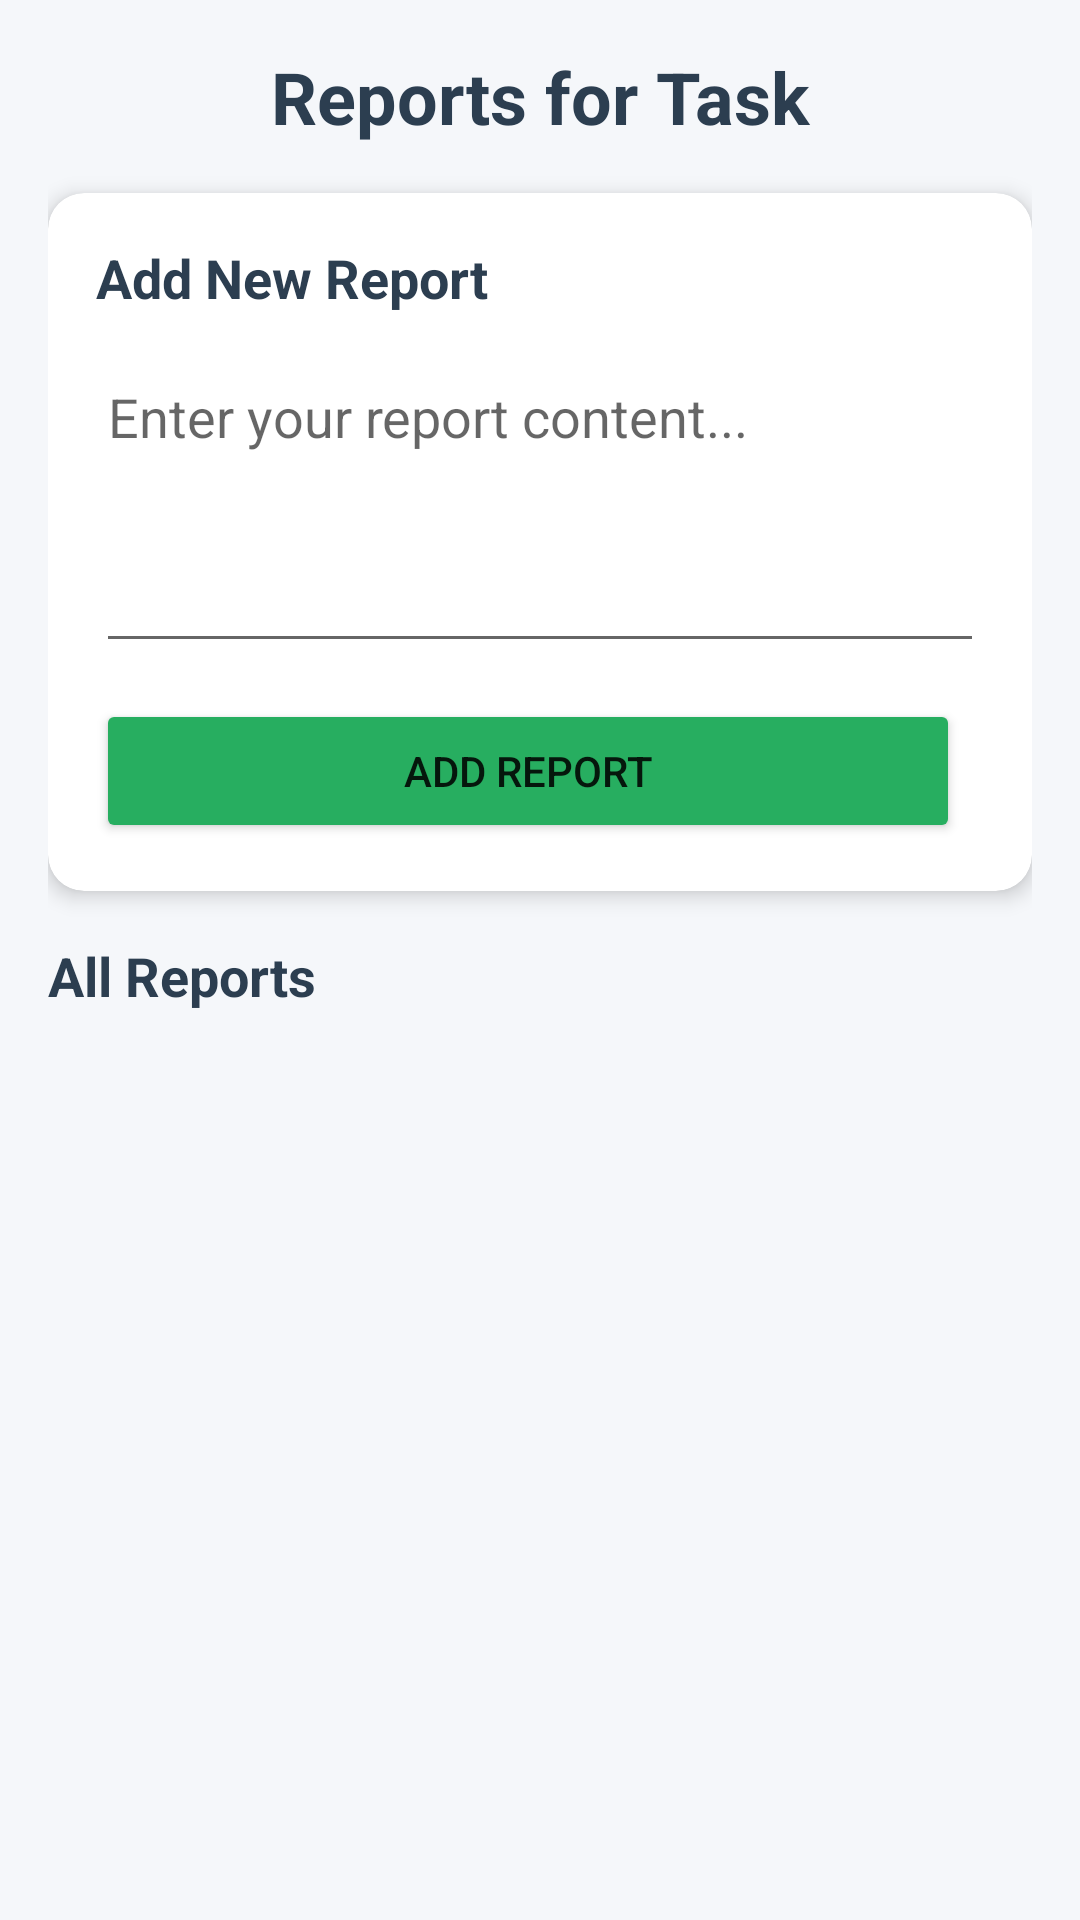

Here is an Android app screen rendered from its layout file. Give the layout XML and the strings, colors and styles it references.
<!-- AndroidManifest.xml: application theme Theme.PRM392_Group5 -->
<!-- res/layout/activity_report.xml -->
<?xml version="1.0" encoding="utf-8"?>
<LinearLayout xmlns:android="http://schemas.android.com/apk/res/android"
    xmlns:app="http://schemas.android.com/apk/res-auto"
    android:layout_width="match_parent"
    android:layout_height="match_parent"
    android:orientation="vertical"
    android:padding="16dp"
    android:background="#F5F7FA">

    <TextView
        android:id="@+id/tvTaskTitle"
        android:layout_width="match_parent"
        android:layout_height="wrap_content"
        android:text="Reports for Task"
        android:textSize="24sp"
        android:textStyle="bold"
        android:gravity="center"
        android:textColor="#2C3E50"
        android:layout_marginBottom="16dp" />

    
    <androidx.cardview.widget.CardView
        android:layout_width="match_parent"
        android:layout_height="wrap_content"
        android:layout_marginBottom="16dp"
        app:cardCornerRadius="12dp"
        app:cardElevation="4dp"
        android:backgroundTint="#FFFFFF">

        <LinearLayout
            android:layout_width="match_parent"
            android:layout_height="wrap_content"
            android:orientation="vertical"
            android:padding="16dp">

            <TextView
                android:layout_width="match_parent"
                android:layout_height="wrap_content"
                android:text="Add New Report"
                android:textSize="18sp"
                android:textStyle="bold"
                android:textColor="#2C3E50"
                android:layout_marginBottom="12dp" />

            <EditText
                android:id="@+id/etReportContent"
                android:layout_width="match_parent"
                android:layout_height="wrap_content"
                android:hint="Enter your report content..."
                android:minLines="4"
                android:gravity="top"
                android:layout_marginBottom="12dp" />

            <LinearLayout
                android:layout_width="match_parent"
                android:layout_height="wrap_content"
                android:orientation="horizontal">

                <Button
                    android:id="@+id/btnAddReport"
                    android:layout_width="0dp"
                    android:layout_height="wrap_content"
                    android:layout_weight="1"
                    android:layout_marginEnd="8dp"
                    android:text="Add Report"
                    android:backgroundTint="#27AE60" />

                <Button
                    android:id="@+id/btnUpdateReport"
                    android:layout_width="0dp"
                    android:layout_height="wrap_content"
                    android:layout_weight="1"
                    android:layout_marginStart="8dp"
                    android:text="Update Report"
                    android:backgroundTint="#4A90E2"
                    android:visibility="gone" />

            </LinearLayout>

            <Button
                android:id="@+id/btnCancelEdit"
                android:layout_width="match_parent"
                android:layout_height="wrap_content"
                android:layout_marginTop="8dp"
                android:text="Cancel Edit"
                android:visibility="gone"
                style="@style/Widget.Material3.Button.OutlinedButton" />

        </LinearLayout>

    </androidx.cardview.widget.CardView>

    
    <TextView
        android:layout_width="match_parent"
        android:layout_height="wrap_content"
        android:text="All Reports"
        android:textSize="18sp"
        android:textStyle="bold"
        android:textColor="#2C3E50"
        android:layout_marginBottom="12dp" />

    <androidx.recyclerview.widget.RecyclerView
        android:id="@+id/recyclerViewReports"
        android:layout_width="match_parent"
        android:layout_height="0dp"
        android:layout_weight="1" />

</LinearLayout>
<!-- resources referenced by this layout -->
<resources>
  <style name="Theme.PRM392_Group5" parent="Theme.MaterialComponents.DayNight.NoActionBar">
          <item name="buttonStyle">@style/Widget.AppCompat.Button</item>
      </style>
</resources>
